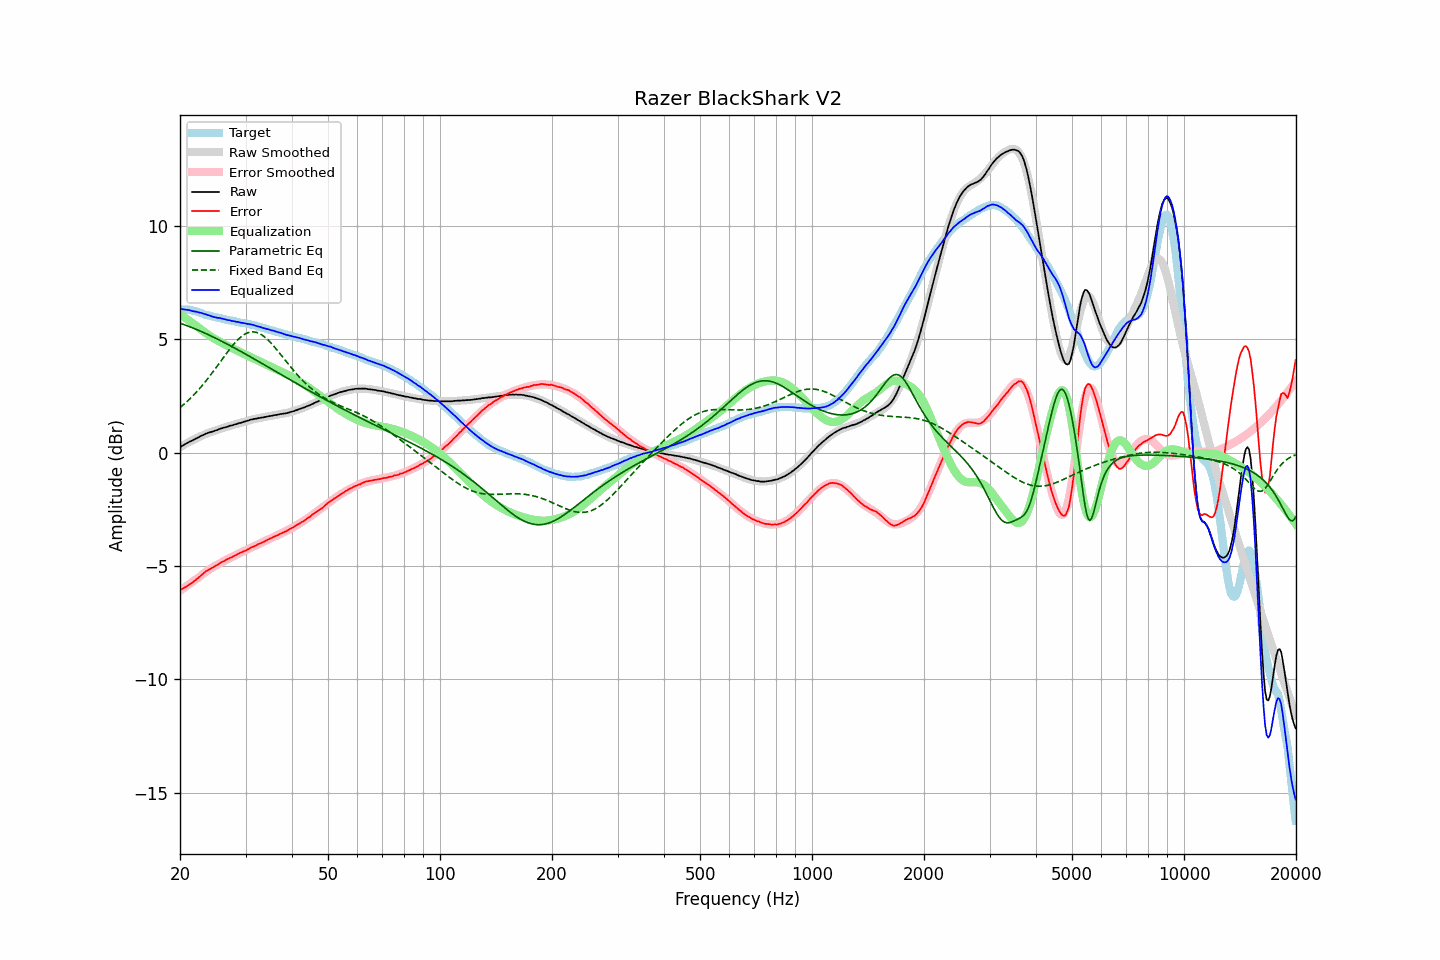

Values plotted in this chart, from the file beside it:
frequency, raw, error, smoothed, error_smoothed, equalization, parametric_eq, fixed_band_eq, equalized_raw, equalized_smoothed, target
20.00, 0.23, -6.08, 0.23, -6.10, 6.10, 5.70, 1.98, 6.33, 6.33, 6.31
20.20, 0.28, -6.03, 0.27, -6.05, 6.05, 5.67, 2.04, 6.33, 6.32, 6.31
20.40, 0.32, -5.99, 0.32, -6.00, 6.00, 5.65, 2.10, 6.32, 6.31, 6.31
20.61, 0.36, -5.95, 0.36, -5.95, 5.95, 5.62, 2.16, 6.30, 6.30, 6.31
20.81, 0.40, -5.91, 0.40, -5.90, 5.90, 5.60, 2.22, 6.29, 6.29, 6.31
21.02, 0.44, -5.87, 0.44, -5.84, 5.84, 5.57, 2.29, 6.28, 6.28, 6.31
21.23, 0.48, -5.81, 0.48, -5.79, 5.79, 5.55, 2.36, 6.27, 6.27, 6.29
21.44, 0.51, -5.77, 0.51, -5.74, 5.74, 5.52, 2.42, 6.25, 6.26, 6.27
21.66, 0.54, -5.72, 0.55, -5.69, 5.69, 5.49, 2.50, 6.23, 6.24, 6.26
21.87, 0.58, -5.66, 0.59, -5.64, 5.64, 5.46, 2.57, 6.22, 6.23, 6.24
22.09, 0.62, -5.61, 0.62, -5.59, 5.59, 5.43, 2.65, 6.21, 6.21, 6.22
22.31, 0.65, -5.55, 0.66, -5.54, 5.54, 5.40, 2.72, 6.19, 6.20, 6.19
22.54, 0.69, -5.49, 0.69, -5.48, 5.48, 5.37, 2.80, 6.17, 6.17, 6.18
22.76, 0.73, -5.43, 0.72, -5.43, 5.43, 5.34, 2.88, 6.16, 6.15, 6.15
22.99, 0.76, -5.37, 0.75, -5.37, 5.37, 5.31, 2.97, 6.13, 6.13, 6.13
23.22, 0.79, -5.31, 0.79, -5.32, 5.32, 5.28, 3.05, 6.11, 6.11, 6.10
23.45, 0.83, -5.24, 0.82, -5.27, 5.27, 5.25, 3.14, 6.10, 6.08, 6.07
23.69, 0.85, -5.21, 0.84, -5.22, 5.22, 5.22, 3.23, 6.07, 6.06, 6.06
23.92, 0.88, -5.16, 0.87, -5.17, 5.17, 5.18, 3.32, 6.05, 6.04, 6.04
24.16, 0.90, -5.13, 0.90, -5.12, 5.12, 5.15, 3.41, 6.02, 6.02, 6.03
24.40, 0.92, -5.09, 0.93, -5.08, 5.08, 5.12, 3.51, 6.00, 6.00, 6.00
24.65, 0.94, -5.05, 0.95, -5.03, 5.03, 5.08, 3.60, 5.97, 5.98, 5.99
24.89, 0.97, -5.00, 0.97, -4.99, 4.99, 5.05, 3.70, 5.96, 5.97, 5.97
25.14, 0.99, -4.97, 1.00, -4.95, 4.95, 5.01, 3.80, 5.94, 5.95, 5.95
25.39, 1.02, -4.92, 1.02, -4.91, 4.91, 4.98, 3.89, 5.93, 5.93, 5.94
25.65, 1.05, -4.88, 1.04, -4.88, 4.88, 4.94, 3.99, 5.92, 5.92, 5.93
25.91, 1.07, -4.83, 1.06, -4.84, 4.84, 4.90, 4.09, 5.91, 5.90, 5.90
26.16, 1.09, -4.80, 1.09, -4.80, 4.80, 4.87, 4.19, 5.89, 5.89, 5.89
26.43, 1.11, -4.77, 1.11, -4.76, 4.76, 4.83, 4.29, 5.87, 5.87, 5.88
26.69, 1.13, -4.72, 1.13, -4.72, 4.72, 4.79, 4.38, 5.85, 5.85, 5.85
26.96, 1.15, -4.69, 1.15, -4.69, 4.69, 4.76, 4.47, 5.84, 5.84, 5.84
27.23, 1.18, -4.65, 1.17, -4.65, 4.65, 4.72, 4.57, 5.83, 5.82, 5.83
27.50, 1.19, -4.63, 1.19, -4.61, 4.61, 4.68, 4.66, 5.80, 5.81, 5.82
27.77, 1.21, -4.59, 1.21, -4.58, 4.58, 4.64, 4.74, 5.79, 5.80, 5.80
28.05, 1.24, -4.55, 1.23, -4.55, 4.55, 4.61, 4.82, 5.79, 5.78, 5.79
28.33, 1.25, -4.52, 1.25, -4.51, 4.51, 4.57, 4.90, 5.76, 5.77, 5.77
28.62, 1.28, -4.48, 1.28, -4.48, 4.48, 4.53, 4.97, 5.76, 5.75, 5.76
28.90, 1.30, -4.44, 1.30, -4.44, 4.44, 4.49, 5.04, 5.74, 5.74, 5.74
29.19, 1.31, -4.41, 1.32, -4.41, 4.41, 4.45, 5.10, 5.72, 5.73, 5.72
29.48, 1.34, -4.38, 1.34, -4.38, 4.38, 4.41, 5.16, 5.71, 5.72, 5.72
29.78, 1.36, -4.35, 1.36, -4.34, 4.34, 4.37, 5.20, 5.70, 5.70, 5.71
30.08, 1.38, -4.32, 1.38, -4.31, 4.31, 4.33, 5.24, 5.68, 5.69, 5.70
30.38, 1.40, -4.28, 1.40, -4.27, 4.27, 4.29, 5.27, 5.67, 5.67, 5.68
30.68, 1.42, -4.25, 1.42, -4.24, 4.24, 4.25, 5.30, 5.66, 5.66, 5.67
30.99, 1.45, -4.19, 1.44, -4.20, 4.20, 4.21, 5.31, 5.65, 5.64, 5.64
31.30, 1.46, -4.17, 1.45, -4.17, 4.17, 4.17, 5.32, 5.63, 5.62, 5.63
31.61, 1.48, -4.14, 1.47, -4.14, 4.14, 4.13, 5.31, 5.62, 5.61, 5.62
31.93, 1.49, -4.11, 1.49, -4.10, 4.10, 4.09, 5.30, 5.59, 5.59, 5.60
32.24, 1.50, -4.07, 1.50, -4.07, 4.07, 4.05, 5.28, 5.57, 5.57, 5.56
32.57, 1.52, -4.03, 1.52, -4.03, 4.03, 4.01, 5.26, 5.55, 5.55, 5.55
32.89, 1.53, -4.01, 1.53, -4.00, 4.00, 3.97, 5.22, 5.53, 5.53, 5.54
33.22, 1.54, -3.97, 1.54, -3.97, 3.97, 3.93, 5.18, 5.50, 5.51, 5.51
33.55, 1.55, -3.95, 1.56, -3.93, 3.93, 3.88, 5.13, 5.48, 5.49, 5.49
33.89, 1.57, -3.90, 1.57, -3.90, 3.90, 3.84, 5.07, 5.47, 5.47, 5.47
34.23, 1.58, -3.87, 1.58, -3.87, 3.87, 3.80, 5.01, 5.44, 5.45, 5.45
34.57, 1.60, -3.83, 1.60, -3.83, 3.83, 3.76, 4.94, 5.43, 5.43, 5.43
34.92, 1.61, -3.80, 1.61, -3.80, 3.80, 3.72, 4.87, 5.41, 5.41, 5.41
35.27, 1.62, -3.77, 1.62, -3.77, 3.77, 3.68, 4.80, 5.38, 5.39, 5.39
35.62, 1.64, -3.73, 1.63, -3.73, 3.73, 3.64, 4.72, 5.37, 5.37, 5.37
35.97, 1.65, -3.70, 1.65, -3.70, 3.70, 3.60, 4.63, 5.35, 5.35, 5.35
... 635 more rows
